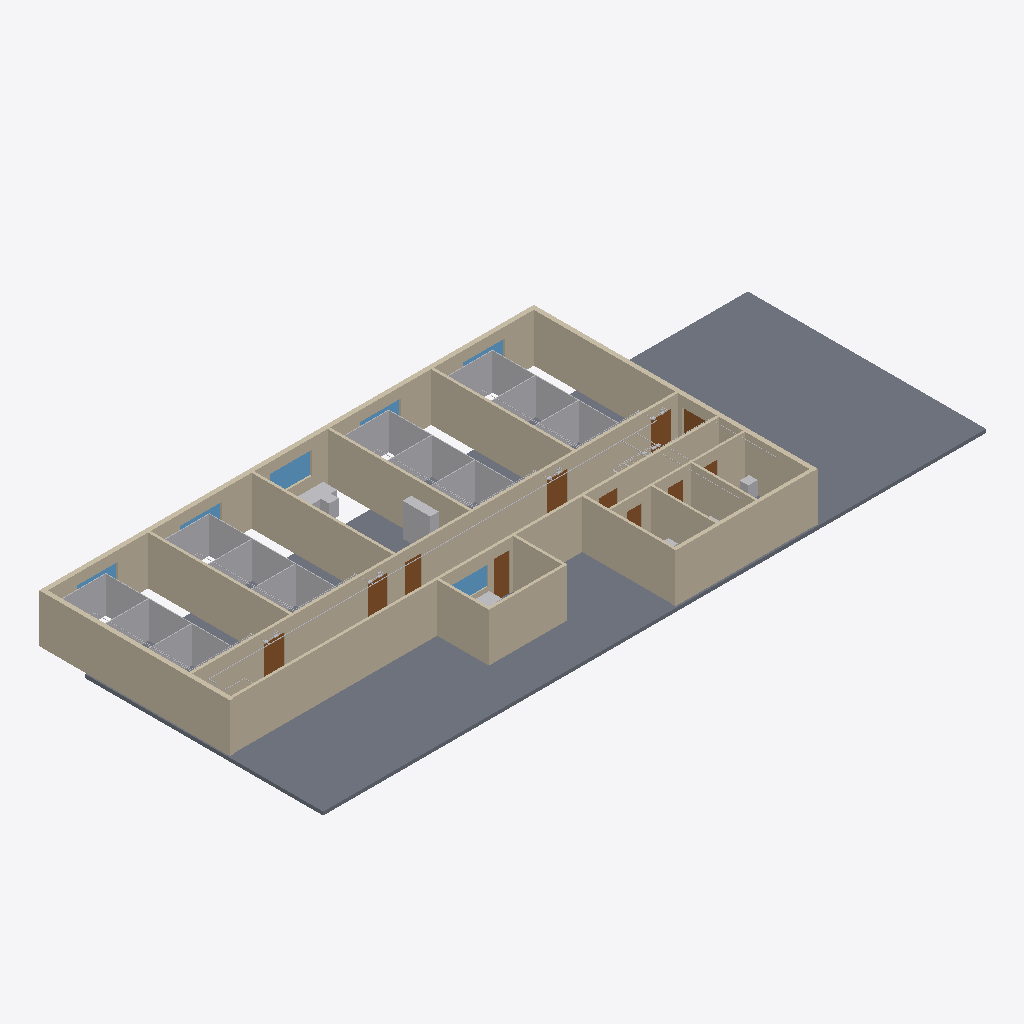
Isometric view of an IFC building model (IFC-SPF (STEP), schema IFC4, length unit metre), seen from the south-west, elements coloured by IFC class: 53 walls (beige), 53 other elements (light grey), 11 doors (brown), 6 windows (light blue), 1 slab (grey).
Extent 38.4 m × 16.5 m × 3.0 m (x, y, z). Elements (383): 156 IfcCableSegment, 87 IfcFurniture, 57 IfcWall, 23 IfcCommunicationsAppliance, 12 IfcFlowTerminal, 11 IfcController, 11 IfcDoor, 11 IfcSanitaryTerminal, 7 IfcLightFixture, 6 IfcWindow, 1 IfcElectricDistributionBoard, 1 IfcSlab.

HEADER;
FILE_DESCRIPTION(('ViewDefinition[DesignTransferView]'),'2;1');
FILE_NAME('/dev/null','2026-10-23T11:11:32+03:00',(''),(''),'IfcOpenShell 0.9.0','IfcOpenShell 0.9.0','Nobody');
FILE_SCHEMA(('IFC4'));
ENDSEC;
DATA;
#1=IFCPROJECT('1xDQS7Qzz3SwDR6jCrueRi',$,'Pabellón – Llamada de enfermería ACE BG / Advantecnia',$,$,$,$,(#10),#5);
#12=IFCSITE('10LQHHWwH3IvnfUUbEjZdk',$,'Hospital',$,$,$,$,$,$,$,$,$,$,$);
#13=IFCBUILDING('1xNKGwRNz9NvXXkfManLrq',$,'Edificio',$,$,$,$,$,$,$,$,$);
#14=IFCBUILDINGSTOREY('0Dfkzqtw15Heoeh5no7vJi',$,'Planta – Servicio de internación',$,$,$,$,$,$,$);
#993=IFCSLAB('2nT9ELRx1EWecpK2X7pWsO',$,'Piso',$,$,$,#1004,$,.FLOOR.);
#512=IFCWALL('3AddL$6fPA_Q4H8oijRX26',$,'Tabique',$,$,$,#523,$,$);
#707=IFCWALL('0o0Dj2_cb7Oet6WLpl$ntk',$,'Muro exterior',$,$,$,#718,$,$);
#772=IFCWALL('3hio1AbyP7SRYG_9InBvav',$,'Muro exterior',$,$,$,#783,$,$);
#668=IFCWALL('0Lvos5pIrB0fORMmrwqWDF',$,'Muro exterior',$,$,$,#679,$,$);
#759=IFCWALL('1566pvSlH63PSov7XsKKzX',$,'Tabique',$,$,$,#770,$,$);
#720=IFCWALL('21yUVl0h12TgA5woxz4y9D',$,'Tabique',$,$,$,#731,$,$);
#746=IFCWALL('0w3dyn$6L2Z8$6uYWQg_1I',$,'Tabique',$,$,$,#757,$,$);
#733=IFCWALL('3lEz28jLjE5gV6Fljr8I8q',$,'Tabique',$,$,$,#744,$,$);
#61=IFCWALL('3CcPu3lUbE9hovAw6uwiVC',$,'Tabique',$,$,$,#72,$,$);
#785=IFCWALL('2qeR$pilz1083nrinC_m3F',$,'Tabique',$,$,$,#796,$,$);
#980=IFCWALL('3SClI5$f1Df9gunJtS4GTC',$,'Tabique',$,$,$,#991,$,$);
#35=IFCWALL('2jDgbavhLCZBDv6$9ZfbxM',$,'Tabique',$,$,$,#46,$,$);
#74=IFCWALL('3IJHRWreD0fvRmvdXvoDAH',$,'Tabique',$,$,$,#85,$,$);
#655=IFCWALL('2j137T9Zn6UQLMT8Llz87G',$,'Muro exterior',$,$,$,#666,$,$);
#967=IFCWALL('0W$L6Rs8P07OrhDvvmGl06',$,'Tabique',$,$,$,#978,$,$);
#551=IFCWALL('3PudXGtQv4rvgNuMrGc3VY',$,'Tabique',$,$,$,#562,$,$);
#538=IFCWALL('37fvOmMojAneXwZUelff2Q',$,'Tabique',$,$,$,#549,$,$);
#18=IFCWALL('0qUUT636PDc80D_6K2Sq4q',$,'Tabique',$,$,$,#29,$,$);
#928=IFCWALL('2UurgnMtn208OBINU1H1Pq',$,'Tabique',$,$,$,#939,$,$);
#249=IFCWALL('03FvvIz_1Augh4IAXmuR57',$,'Muro exterior',$,$,$,#260,$,$);
#288=IFCWALL('1$Eft0rtTAVwsB8U3fTm62',$,'Muro exterior',$,$,$,#299,$,$);
#941=IFCWALL('1Wcu1EVBLC_Bx5h9ZVA1N9',$,'Tabique',$,$,$,#952,$,$);
#262=IFCWALL('2xYN5OmHT3sP4pWSaCkqum',$,'Muro exterior',$,$,$,#273,$,$);
#954=IFCWALL('0w$dGVykvFDAKx$PrMfXCM',$,'Tabique',$,$,$,#965,$,$);
#301=IFCWALL('1U37XS95XDWQ_1i3ybfknU',$,'Muro exterior',$,$,$,#312,$,$);
#275=IFCWALL('0is2leyST8zPtRZtxDmUt6',$,'Muro exterior',$,$,$,#286,$,$);
#1580=IFCFURNITURE('03MQ4wJ5f11BWBrayA8BMK',$,'Armario – OF',$,$,$,#1591,$,$);
#837=IFCWALL('3M6RQF7017HBXHWk4_Q1ma',$,'Tabique',$,$,$,#848,$,$);
#1502=IFCFURNITURE('0Zm4tiyFb5vR2SwVw4mBbB',$,'Cortina divisoria – H2',$,$,$,#1513,$,$);
#1161=IFCFURNITURE('11VtEtSyvBjRrSxaceqk5g',$,'Cortina divisoria – H1',$,$,$,#1172,$,$);
#1827=IFCFURNITURE('1xTXSjuOL4AuJfVdqrp4uL',$,'Cortina divisoria – H3',$,$,$,#1838,$,$);
#1239=IFCFURNITURE('3YZElov4T9r8BuBF6dJy9Y',$,'Cortina divisoria – H1',$,$,$,#1250,$,$);
#2087=IFCFURNITURE('3xCO06s250jOApElVz21Oa',$,'Cortina divisoria – H4',$,$,$,#2098,$,$);
#1424=IFCFURNITURE('2YRlcTw1XCIg4iYdg4BmUq',$,'Cortina divisoria – H2',$,$,$,#1435,$,$);
#1671=IFCFURNITURE('0W2Z9VZe96rPBwTlWH6gL5',$,'Cortina divisoria – H3',$,$,$,#1682,$,$);
#1083=IFCFURNITURE('21KZf$JmTD2BVkl3PEAIGQ',$,'Cortina divisoria – H1',$,$,$,#1094,$,$);
#1762=IFCFURNITURE('1BmZXeZ9r8Sugatwe6mvLa',$,'Cortina divisoria – H3',$,$,$,#1773,$,$);
#1749=IFCFURNITURE('27b30BRXfA$8DXw8anjq3n',$,'Cortina divisoria – H3',$,$,$,#1760,$,$);
#1252=IFCFURNITURE('2v1hlJcDT68eSP6DDObpnF',$,'Cortina divisoria – H1',$,$,$,#1263,$,$);
#1840=IFCFURNITURE('0PjKNUR3zD99N3E$4P6SmW',$,'Cortina divisoria – H3',$,$,$,#1851,$,$);
#2009=IFCFURNITURE('3SN8pmiWr2OxgCQugUS86k',$,'Cortina divisoria – H4',$,$,$,#2020,$,$);
#1346=IFCFURNITURE('0OAa4ptHL5WvV2kM7gKRWN',$,'Cortina divisoria – H2',$,$,$,#1357,$,$);
#1437=IFCFURNITURE('32ttj0_$j02fjAUR2oXCsh',$,'Cortina divisoria – H2',$,$,$,#1448,$,$);
#2022=IFCFURNITURE('2pZnwYRWbA5uqVwzNO2eY4',$,'Cortina divisoria – H4',$,$,$,#2033,$,$);
#1515=IFCFURNITURE('1pTTK94WXDtg73juq$xlMK',$,'Cortina divisoria – H2',$,$,$,#1526,$,$);
#2100=IFCFURNITURE('060BSjY6r5k8pBpJxJLdk0',$,'Cortina divisoria – H4',$,$,$,#2111,$,$);
#1174=IFCFURNITURE('0JxkUPLjL7l8cZr$VQFdRT',$,'Cortina divisoria – H1',$,$,$,#1185,$,$);
#1931=IFCFURNITURE('3073xlgrP7QeG5Ziqyt1dU',$,'Cortina divisoria – H4',$,$,$,#1942,$,$);
#1359=IFCFURNITURE('2rh_oawITELwr2HcXBN$OA',$,'Cortina divisoria – H2',$,$,$,#1370,$,$);
#1944=IFCFURNITURE('1nW8X_rDXAofPwVPGJ6ehk',$,'Cortina divisoria – H4',$,$,$,#1955,$,$);
#1096=IFCFURNITURE('16rUJXsa9CsuMMAuFnHo_L',$,'Cortina divisoria – H1',$,$,$,#1107,$,$);
#1684=IFCFURNITURE('2z5La$OtP7bvg2rMouEwYS',$,'Cortina divisoria – H3',$,$,$,#1695,$,$);
#421=IFCWINDOW('13DXA7msv9rQzkKp$QFlnW',$,'Ventana',$,$,$,#432,$,$,$,$,$,$);
#48=IFCWALL('0nmNeut$H8VR2ezIhLOWw0',$,'Tabique',$,$,$,#59,$,$);
#616=IFCWALL('11OZntftX6ogvuOQjujGp1',$,'Dintel/antepecho',$,$,$,#627,$,$);
#434=IFCWALL('3n1_7_RzHB9v$K2kLV9Kuc',$,'Dintel/antepecho',$,$,$,#445,$,$);
#395=IFCWALL('3EfN8rcdL0NBnis8HwJPVN',$,'Dintel/antepecho',$,$,$,#406,$,$);
#314=IFCWALL('14i$vbOzTFlh9xZPaUkTF7',$,'Dintel/antepecho',$,$,$,#325,$,$);
#233=IFCWALL('3dpKgdGAL9COjZxI0fzOx9',$,'Muro exterior',$,$,$,#244,$,$);
#473=IFCWALL('3dNOnL44D35QvCLlkDs0_c',$,'Dintel/antepecho',$,$,$,#484,$,$);
#356=IFCWALL('2s7Uz5m6f5EeW6LXLMmYK6',$,'Dintel/antepecho',$,$,$,#367,$,$);
#142=IFCDOOR('17n2a1wBr34AoTOUXybxwh',$,'Puerta',$,$,$,#153,$,$,$,$,$,$);
#220=IFCDOOR('1gVBAbeJD6gggFngKwzviv',$,'Puerta',$,$,$,#231,$,$,$,$,$,$);
#603=IFCDOOR('3QNxnnTUL67v5fjRAv0b31',$,'Puerta',$,$,$,#614,$,$,$,$,$,$);
#194=IFCDOOR('1rn4bMKbj6NQHuks6rvjWm',$,'Puerta',$,$,$,#205,$,$,$,$,$,$);
#113=IFCDOOR('0$cxsJ64bD8BrPiSVnaPG3',$,'Puerta',$,$,$,#124,$,$,$,$,$,$);
#811=IFCWALL('1YJMfjOCr0QgK81jJaf4py',$,'Tabique',$,$,$,#822,$,$);
#642=IFCWINDOW('1rGrYJQ4r9M9SKVO_wr_8o',$,'Ventana',$,$,$,#653,$,$,$,$,$,$);
#168=IFCDOOR('2tWtpApKD8Aw5mFl6xTEa_',$,'Puerta',$,$,$,#179,$,$,$,$,$,$);
#681=IFCWALL('2DVpwLX6f5Sg6KBA3qanex',$,'Dintel/antepecho',$,$,$,#692,$,$);
#1541=IFCFURNITURE('12bBdKWc55BQe5SRs35OWU',$,'Escritorio – OF',$,$,$,#1552,$,$);
#824=IFCWALL('3ykD5jJ957LQ6B0PyHdrOd',$,'Tabique',$,$,$,#835,$,$);
#1554=IFCFURNITURE('2C5c3bHXfBGgCfDtWDSzdJ',$,'Silla – OF',$,$,$,#1565,$,$);
#87=IFCWALL('1DytkCYjbCQPoHIFHcwMDE',$,'Tabique',$,$,$,#98,$,$);
#525=IFCWALL('2xzimZTEP95Awsi7kGI2Xl',$,'Tabique',$,$,$,#536,$,$);
#408=IFCWALL('2HNhMJ_AL3l8kyBdgEEu5m',$,'Dintel/antepecho',$,$,$,#419,$,$);
#2217=IFCSANITARYTERMINAL('3cDuk9zQXFZO57jp4B1zjV',$,'Lavatorio – B3',$,$,$,#2228,$,$);
#564=IFCWALL('1h1k7xeuPB9fGro6Y_Gcx2',$,'Dintel/antepecho',$,$,$,#575,$,$);
#207=IFCWALL('0umTVWNtzChBRsb9YJ_H__',$,'Dintel/antepecho',$,$,$,#218,$,$);
#694=IFCDOOR('0jt_fQRID2AfFyLEcXUGb1',$,'Puerta',$,$,$,#705,$,$,$,$,$,$);
#129=IFCWALL('2e3XzYAQbBdA5$axVuoup6',$,'Dintel/antepecho',$,$,$,#140,$,$);
#100=IFCWALL('2PJmlk7aP5qAkFvaIpJlmB',$,'Dintel/antepecho',$,$,$,#111,$,$);
#902=IFCWALL('1g0smEr1H9_f8zEYni1cp6',$,'Dintel/antepecho',$,$,$,#913,$,$);
#181=IFCWALL('3D2zNaRAz3og3qo5bPqgz$',$,'Dintel/antepecho',$,$,$,#192,$,$);
#155=IFCWALL('2cDv0xQyD46eUc$ElrezAc',$,'Dintel/antepecho',$,$,$,#166,$,$);
#590=IFCWALL('1QOPh2X297JeGLMXdGYi6H',$,'Dintel/antepecho',$,$,$,#601,$,$);
#460=IFCWINDOW('3T0fo6VfP8FO2NNefca0rJ',$,'Ventana',$,$,$,#471,$,$,$,$,$,$);
#340=IFCWINDOW('1Nqdf$saH7WRlqGqWr_vWH',$,'Ventana',$,$,$,#351,$,$,$,$,$,$);
#577=IFCDOOR('2rl0FhLEr22hhzK9ne4csw',$,'Puerta',$,$,$,#588,$,$,$,$,$,$);
#499=IFCWINDOW('0V39nMsjLCFOX6fnVgrDk4',$,'Ventana',$,$,$,#510,$,$,$,$,$,$);
#382=IFCWINDOW('2JLNAMT6P1shootGP8HDCr',$,'Ventana',$,$,$,#393,$,$,$,$,$,$);
#876=IFCWALL('3j8c5$b4zBF8NXT9TmL913',$,'Dintel/antepecho',$,$,$,#887,$,$);
#850=IFCWALL('3LIQvWaA96N8TKkxEQCYLx',$,'Dintel/antepecho',$,$,$,#861,$,$);
#3478=IFCCABLESEGMENT('3r1AdISHf4A9ZZqAzfWwou',$,'BUS KNX 2x2x0,8 mm LH EIBBUS · RC-H2 → RC-H3',$,$,$,#3489,$,.CABLESEGMENT.);
#863=IFCDOOR('2DuOY1yH1BaBlAdM1sy4Qf',$,'Puerta',$,$,$,#874,$,$,$,$,$,$);
#889=IFCDOOR('0S1$8RDD56nwQiMgE1O9zs',$,'Puerta',$,$,$,#900,$,$,$,$,$,$);
#2230=IFCFURNITURE('3_PjIE$XfDqfmDe7Xe9NAR',$,'Escritorio enfermería – NS',$,$,$,#2241,$,$);
#798=IFCWALL('2LIKlaDI17Ox1OV1YI2t0g',$,'Tabique',$,$,$,#809,$,$);
#3517=IFCCABLESEGMENT('0Do_VfFuXFqwIbZAOBjlSQ',$,'BUS KNX 2x2x0,8 mm LH EIBBUS · RC-H3 → RC-H4',$,$,$,#3528,$,.CABLESEGMENT.);
#915=IFCDOOR('1lvd8RI0H8ROL46ft3_IRS',$,'Puerta',$,$,$,#926,$,$,$,$,$,$);
#629=IFCWALL('3W89c7wEHBzv4n2jHnGTP7',$,'Dintel/antepecho',$,$,$,#640,$,$);
#3439=IFCCABLESEGMENT('0peckyqAX76woJXzLC0vlw',$,'BUS KNX 2x2x0,8 mm LH EIBBUS · RC-H1 → RC-H2',$,$,$,#3450,$,.CABLESEGMENT.);
#3556=IFCCABLESEGMENT('3YJwBI05H5HgKlryHam_Lm',$,'BUS KNX 2x2x0,8 mm LH EIBBUS · RC-H4 → SmartHub',$,$,$,#3567,$,.CABLESEGMENT.);
#4063=IFCCABLESEGMENT('0L1hx38$18TAMCfxrgj$NZ',$,'Cable de llamada radial – RJ12 / bornes · H2-C3-PL → RC-H2',$,$,$,#4074,$,.CABLESEGMENT.);
#4362=IFCCABLESEGMENT('2yf23M3x949uWSApKwVnDZ',$,'Cable de llamada radial – RJ12 / bornes · H3-C3-PL → RC-H3',$,$,$,#4373,$,.CABLESEGMENT.);
#4661=IFCCABLESEGMENT('046DOA4_T9lhTmB7ukJhmN',$,'Cable de llamada radial – RJ12 / bornes · H4-C3-PL → RC-H4',$,$,$,#4672,$,.CABLESEGMENT.);
#3764=IFCCABLESEGMENT('15QqpaekLDWO$dnE8F3auN',$,'Cable de llamada radial – RJ12 / bornes · H1-C3-PL → RC-H1',$,$,$,#3775,$,.CABLESEGMENT.);
#2139=IFCSANITARYTERMINAL('2eqhrLxNT4EefgUA4Zluvo',$,'Lavatorio – B1',$,$,$,#2150,$,$);
#4830=IFCCABLESEGMENT('2rJ5ZOaR1Epe6s2VTEKJ38',$,'Cable de llamada radial – bornes · B2-TI → RC-B2',$,$,$,#4841,$,.CABLESEGMENT.);
#3777=IFCCABLESEGMENT('2NJvKJrPH1WRdHOKo1pYR_',$,'Cable de llamada radial – RJ12 / bornes · H1-C3-PL → RC-H1',$,$,$,#3788,$,.CABLESEGMENT.);
#4375=IFCCABLESEGMENT('2PRrexFa12oQWkjtjNOaBv',$,'Cable de llamada radial – RJ12 / bornes · H3-C3-PL → RC-H3',$,$,$,#4386,$,.CABLESEGMENT.);
#4674=IFCCABLESEGMENT('0wZOYL2czAde50bGQf3Fek',$,'Cable de llamada radial – RJ12 / bornes · H4-C3-PL → RC-H4',$,$,$,#4685,$,.CABLESEGMENT.);
#4973=IFCCABLESEGMENT('0xTpkXsln08wcAZBckXWcH',$,'Cable de llamada radial – bornes · B3-TD → RC-B3',$,$,$,#4984,$,.CABLESEGMENT.);
#4076=IFCCABLESEGMENT('2bfHJSWln6qw1kMnYvhh64',$,'Cable de llamada radial – RJ12 / bornes · H2-C3-PL → RC-H2',$,$,$,#4087,$,.CABLESEGMENT.);
#3712=IFCCABLESEGMENT('3hCUBFuYf8sfCT2dPVxZ7d',$,'Cable de llamada radial – RJ12 / bornes · H1-C2-PL → RC-H1',$,$,$,#3723,$,.CABLESEGMENT.);
#4011=IFCCABLESEGMENT('35Ed7zZpD8UvU_l2L5azaM',$,'Cable de llamada radial – RJ12 / bornes · H2-C2-PL → RC-H2',$,$,$,#4022,$,.CABLESEGMENT.);
#4609=IFCCABLESEGMENT('3EsR5BxMX9Ngn2IJv9YgeO',$,'Cable de llamada radial – RJ12 / bornes · H4-C2-PL → RC-H4',$,$,$,#4620,$,.CABLESEGMENT.);
#4960=IFCCABLESEGMENT('1zfcxNZ7DCLQE8If6cLi8m',$,'Cable de llamada radial – bornes · B3-TD → RC-B3',$,$,$,#4971,$,.CABLESEGMENT.);
#3699=IFCCABLESEGMENT('2ivxa8mizEhx3Bb$DA0lJp',$,'Cable de llamada radial – RJ12 / bornes · H1-C2-PL → RC-H1',$,$,$,#3710,$,.CABLESEGMENT.);
#3998=IFCCABLESEGMENT('32t50KLXf4sucMPGa877u2',$,'Cable de llamada radial – RJ12 / bornes · H2-C2-PL → RC-H2',$,$,$,#4009,$,.CABLESEGMENT.);
#4297=IFCCABLESEGMENT('0$WOlvMH1AnveL8WJw4$1z',$,'Cable de llamada radial – RJ12 / bornes · H3-C2-PL → RC-H3',$,$,$,#4308,$,.CABLESEGMENT.);
#4310=IFCCABLESEGMENT('07Hp7PYq52quDstIe7uQ6A',$,'Cable de llamada radial – RJ12 / bornes · H3-C2-PL → RC-H3',$,$,$,#4321,$,.CABLESEGMENT.);
#4596=IFCCABLESEGMENT('0IUf9hu3P5fhJsbNpLEyL2',$,'Cable de llamada radial – RJ12 / bornes · H4-C2-PL → RC-H4',$,$,$,#4607,$,.CABLESEGMENT.);
ENDSEC;
